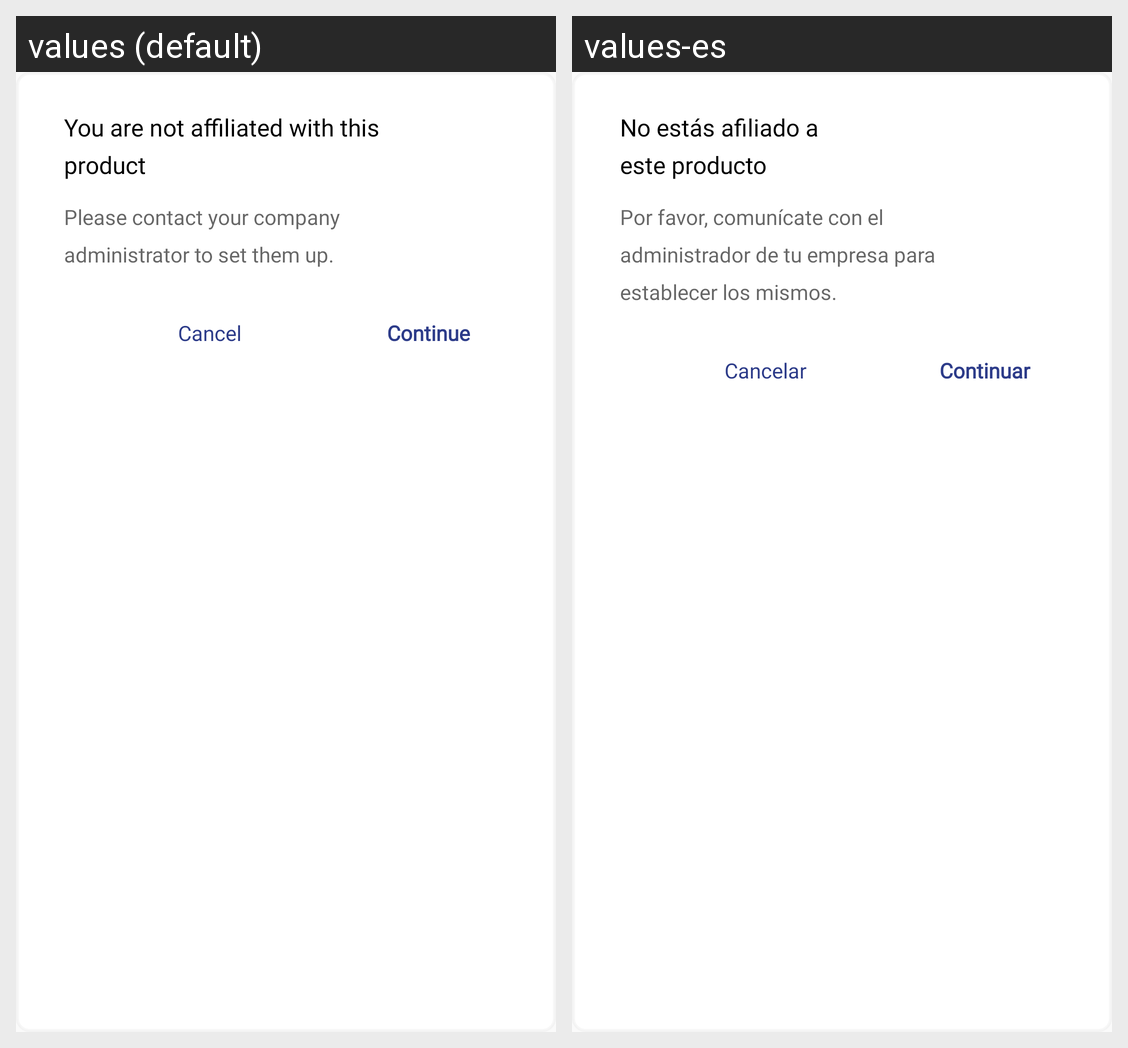

Translations of the strings shown on this Android screen, per locale in the grid:
Android screen res/layout/feature_permission_dialog.xml rendered under 2 locales, left to right: values (default), values-es. Device: Nexus 5 (rendered at 1080×1920; each locale shown at half size, 540×960, under a caption strip naming it); theme AppTheme.Launcher.
Strings drawn on this screen, with the default value and each locale's value (text and hints the layout hard-codes, and strings that could not be matched under every locale, appear in the picture but are not listed):

not_permitted_title
  values: You are not affiliated with this product
  values-es: No estás afiliado a 
      este producto

no_access_for_functionality_msg
  values: Please contact your company administrator to set them up.
  values-es: Por favor, comunícate con el administrador de tu empresa para establecer los mismos.

Cancel
  values: Cancel
  values-es: Cancelar

continue_lable
  values: Continue
  values-es: Continuar
